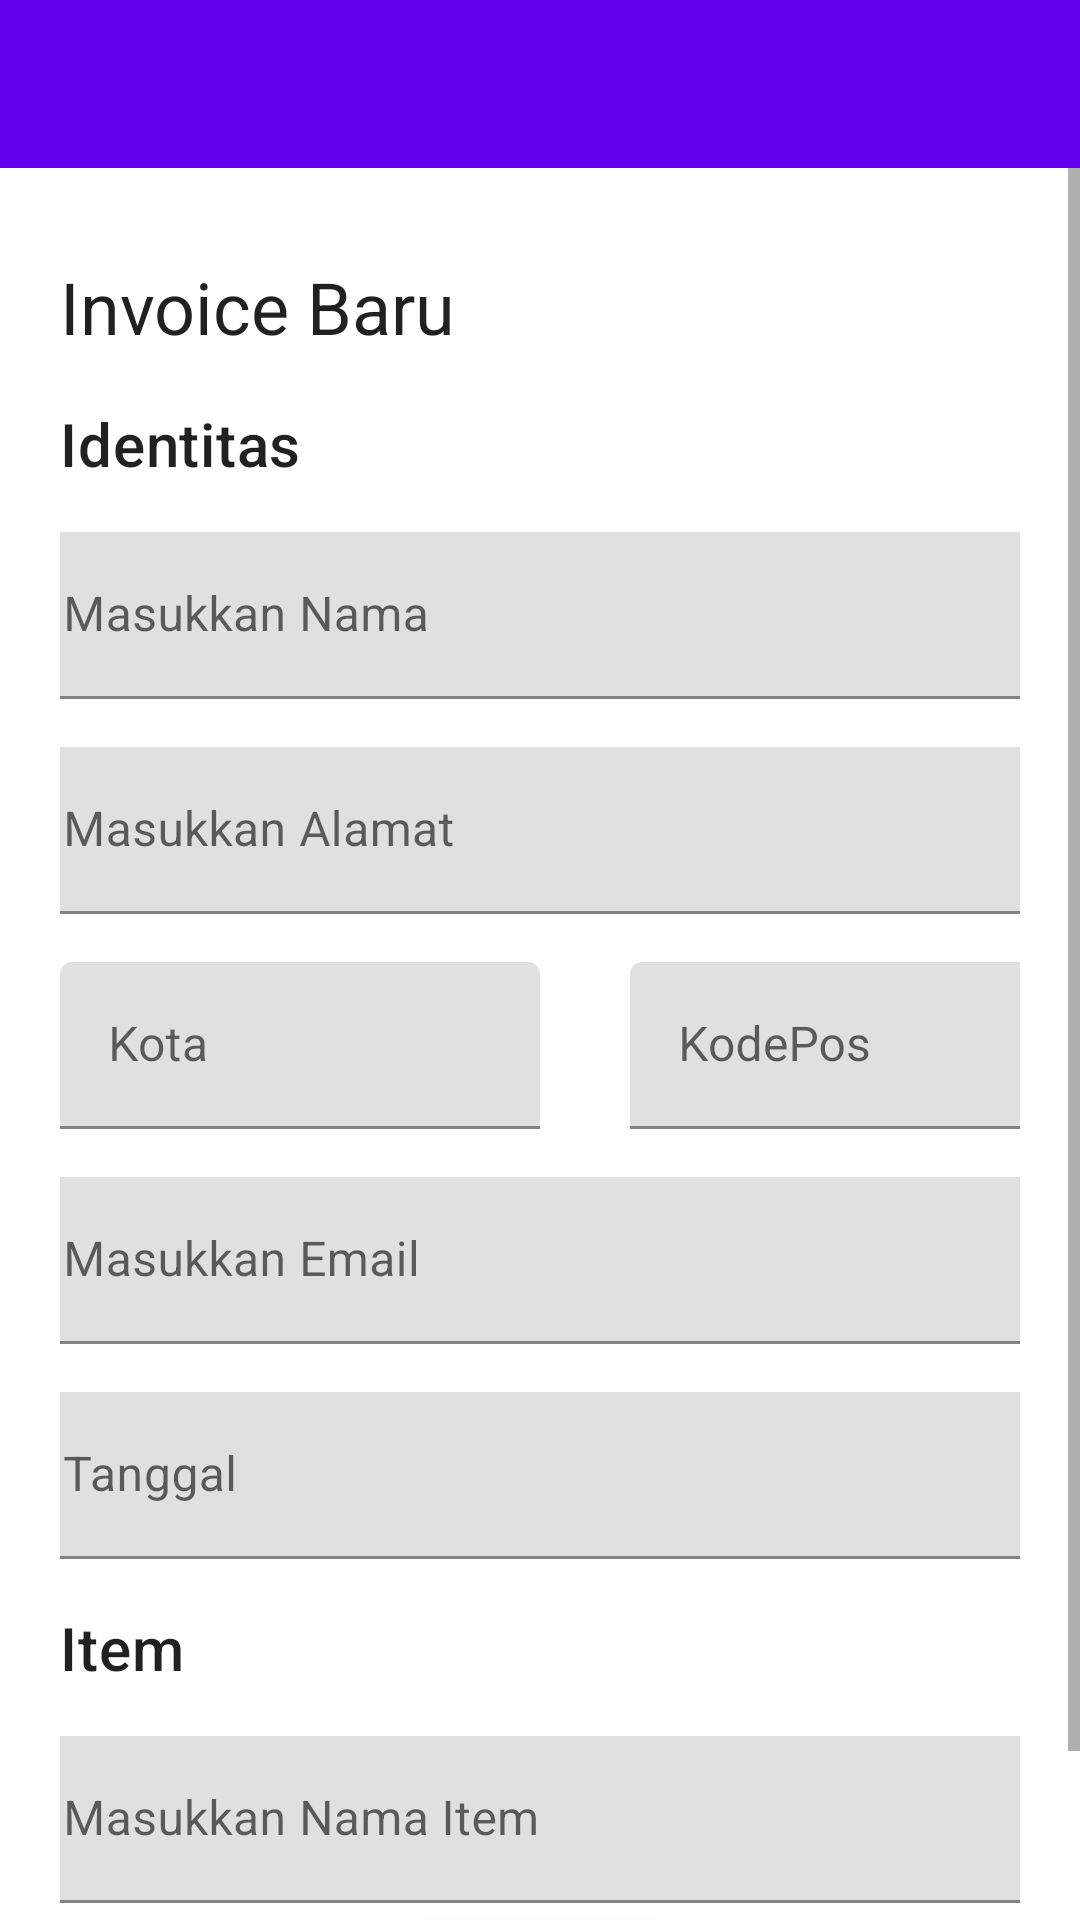

This screen was rendered from an Android layout file. Write that file and the resources it references.
<!-- AndroidManifest.xml: application theme Theme.ProjectAkhir -->
<!-- res/layout/activity_add_edit.xml -->
<?xml version="1.0" encoding="utf-8"?>
<LinearLayout
    android:layout_width="match_parent"
    android:layout_height="match_parent"
    android:orientation="vertical"
    xmlns:android="http://schemas.android.com/apk/res/android"
    xmlns:app="http://schemas.android.com/apk/res-auto"
    xmlns:tools="http://schemas.android.com/tools">

    <com.google.android.material.appbar.AppBarLayout
        android:layout_width="match_parent"
        android:layout_height="wrap_content">

        <androidx.appcompat.widget.Toolbar
            android:id="@+id/toolbar"
            android:layout_width="match_parent"
            android:layout_height="?attr/actionBarSize"
            android:background="?attr/colorPrimary"
            android:minHeight="?attr/actionBarSize"
            android:theme="?attr/actionBarTheme"
            app:subtitleTextColor="@color/white"
            app:titleTextColor="@color/white" />

    </com.google.android.material.appbar.AppBarLayout>
    <ScrollView
        android:layout_width="match_parent"
        android:layout_height="match_parent">

        <LinearLayout
            android:layout_width="match_parent"
            android:layout_height="match_parent"
            android:padding="20dp"
            android:orientation="vertical"
            android:id="@+id/container"
            tools:context=".AddEditFragment">


            <com.google.android.material.textview.MaterialTextView
                android:id="@+id/tvTittle"
                android:layout_width="wrap_content"
                android:layout_height="wrap_content"
                android:layout_marginTop="10dp"
                android:text="Invoice Baru"
                android:textAppearance="@style/TextAppearance.MaterialComponents.Headline5" />

            <com.google.android.material.textview.MaterialTextView
                android:id="@+id/tvTNama"
                android:layout_width="wrap_content"
                android:layout_height="wrap_content"
                android:layout_marginTop="16dp"
                android:text="Identitas"
                android:textAppearance="@style/TextAppearance.MaterialComponents.Headline6" />

            <com.google.android.material.textfield.TextInputLayout
                android:id="@+id/tfNama"
                android:layout_width="350dp"
                android:layout_height="wrap_content"
                android:layout_marginTop="16dp"
                android:layout_gravity="center"
                android:hint="Masukkan Nama ">

                <com.google.android.material.textfield.TextInputEditText
                    android:layout_width="match_parent"
                    android:layout_height="wrap_content" />

            </com.google.android.material.textfield.TextInputLayout>
            <com.google.android.material.textfield.TextInputLayout
                android:id="@+id/tfAlamat"
                android:layout_width="350dp"
                android:layout_height="wrap_content"
                android:layout_marginTop="16dp"
                android:layout_gravity="center"
                android:hint="Masukkan Alamat">

                <com.google.android.material.textfield.TextInputEditText
                    android:layout_width="match_parent"
                    android:layout_height="wrap_content" />

            </com.google.android.material.textfield.TextInputLayout>
            <LinearLayout
                android:layout_width="350dp"
                android:layout_height="wrap_content"
                android:orientation="horizontal">
                <com.google.android.material.textfield.TextInputLayout
                    android:id="@+id/tfKota"
                    android:layout_width="160dp"
                    android:layout_height="wrap_content"
                    android:layout_marginTop="16dp"
                    android:hint="Kota">

                    <com.google.android.material.textfield.TextInputEditText
                        android:layout_width="match_parent"
                        android:layout_height="wrap_content" />

                </com.google.android.material.textfield.TextInputLayout>
                <com.google.android.material.textfield.TextInputLayout
                    android:id="@+id/tfKode"
                    android:layout_width="160dp"
                    android:layout_height="wrap_content"
                    android:layout_marginTop="16dp"
                    android:layout_marginLeft="30dp"
                    android:hint="KodePos">

                    <com.google.android.material.textfield.TextInputEditText
                        android:layout_width="match_parent"
                        android:layout_height="wrap_content" />

                </com.google.android.material.textfield.TextInputLayout>
            </LinearLayout>
            <com.google.android.material.textfield.TextInputLayout
                android:id="@+id/tfEmail"
                android:layout_width="350dp"
                android:layout_height="wrap_content"
                android:layout_marginTop="16dp"
                android:layout_gravity="center"
                android:hint="Masukkan Email">

                <com.google.android.material.textfield.TextInputEditText
                    android:layout_width="match_parent"
                    android:layout_height="wrap_content" />

            </com.google.android.material.textfield.TextInputLayout>
            <com.google.android.material.textfield.TextInputLayout
                android:id="@+id/tfTanggal"
                android:layout_width="350dp"
                android:layout_height="wrap_content"
                android:layout_marginTop="16dp"
                android:layout_gravity="center"
                android:hint="Tanggal">

                <com.google.android.material.textfield.TextInputEditText
                    android:layout_width="match_parent"
                    android:layout_height="wrap_content" />

            </com.google.android.material.textfield.TextInputLayout>
            <com.google.android.material.textview.MaterialTextView
                android:id="@+id/tvItem"
                android:layout_width="wrap_content"
                android:layout_height="wrap_content"
                android:layout_marginTop="16dp"
                android:text="Item"
                android:textAppearance="@style/TextAppearance.MaterialComponents.Headline6" />
            <com.google.android.material.textfield.TextInputLayout
                xmlns:android="http://schemas.android.com/apk/res/android"
                android:id="@+id/tfNamaItem"
                android:layout_width="350dp"
                android:layout_height="wrap_content"
                android:layout_marginTop="16dp"
                android:layout_gravity="center"
                android:hint="Masukkan Nama Item">

                <com.google.android.material.textfield.TextInputEditText
                    android:layout_width="match_parent"
                    android:layout_height="wrap_content" />

            </com.google.android.material.textfield.TextInputLayout>

            <Button
                android:id="@+id/btnSimpan"
                android:layout_width="wrap_content"
                android:layout_height="wrap_content"
                android:layout_gravity="center"
                android:text="Simpan" />
        </LinearLayout>
    </ScrollView>
</LinearLayout>
<!-- resources referenced by this layout -->
<resources>
  <color name="white">#FFFFFFFF</color>
  <style name="Theme.ProjectAkhir" parent="Theme.MaterialComponents.DayNight.NoActionBar">
          
          <item name="colorPrimary">@color/purple_500</item>
          <item name="colorPrimaryVariant">@color/purple_700</item>
          <item name="colorOnPrimary">@color/white</item>
          
          <item name="colorSecondary">@color/teal_200</item>
          <item name="colorSecondaryVariant">@color/teal_700</item>
          <item name="colorOnSecondary">@color/black</item>
          
          <item name="android:statusBarColor">?attr/colorPrimaryVariant</item>
          
      </style>
  <color name="purple_500">#FF6200EE</color>
  <color name="purple_700">#FF3700B3</color>
  <color name="teal_200">#FF03DAC5</color>
  <color name="teal_700">#FF018786</color>
  <color name="black">#FF000000</color>
</resources>
